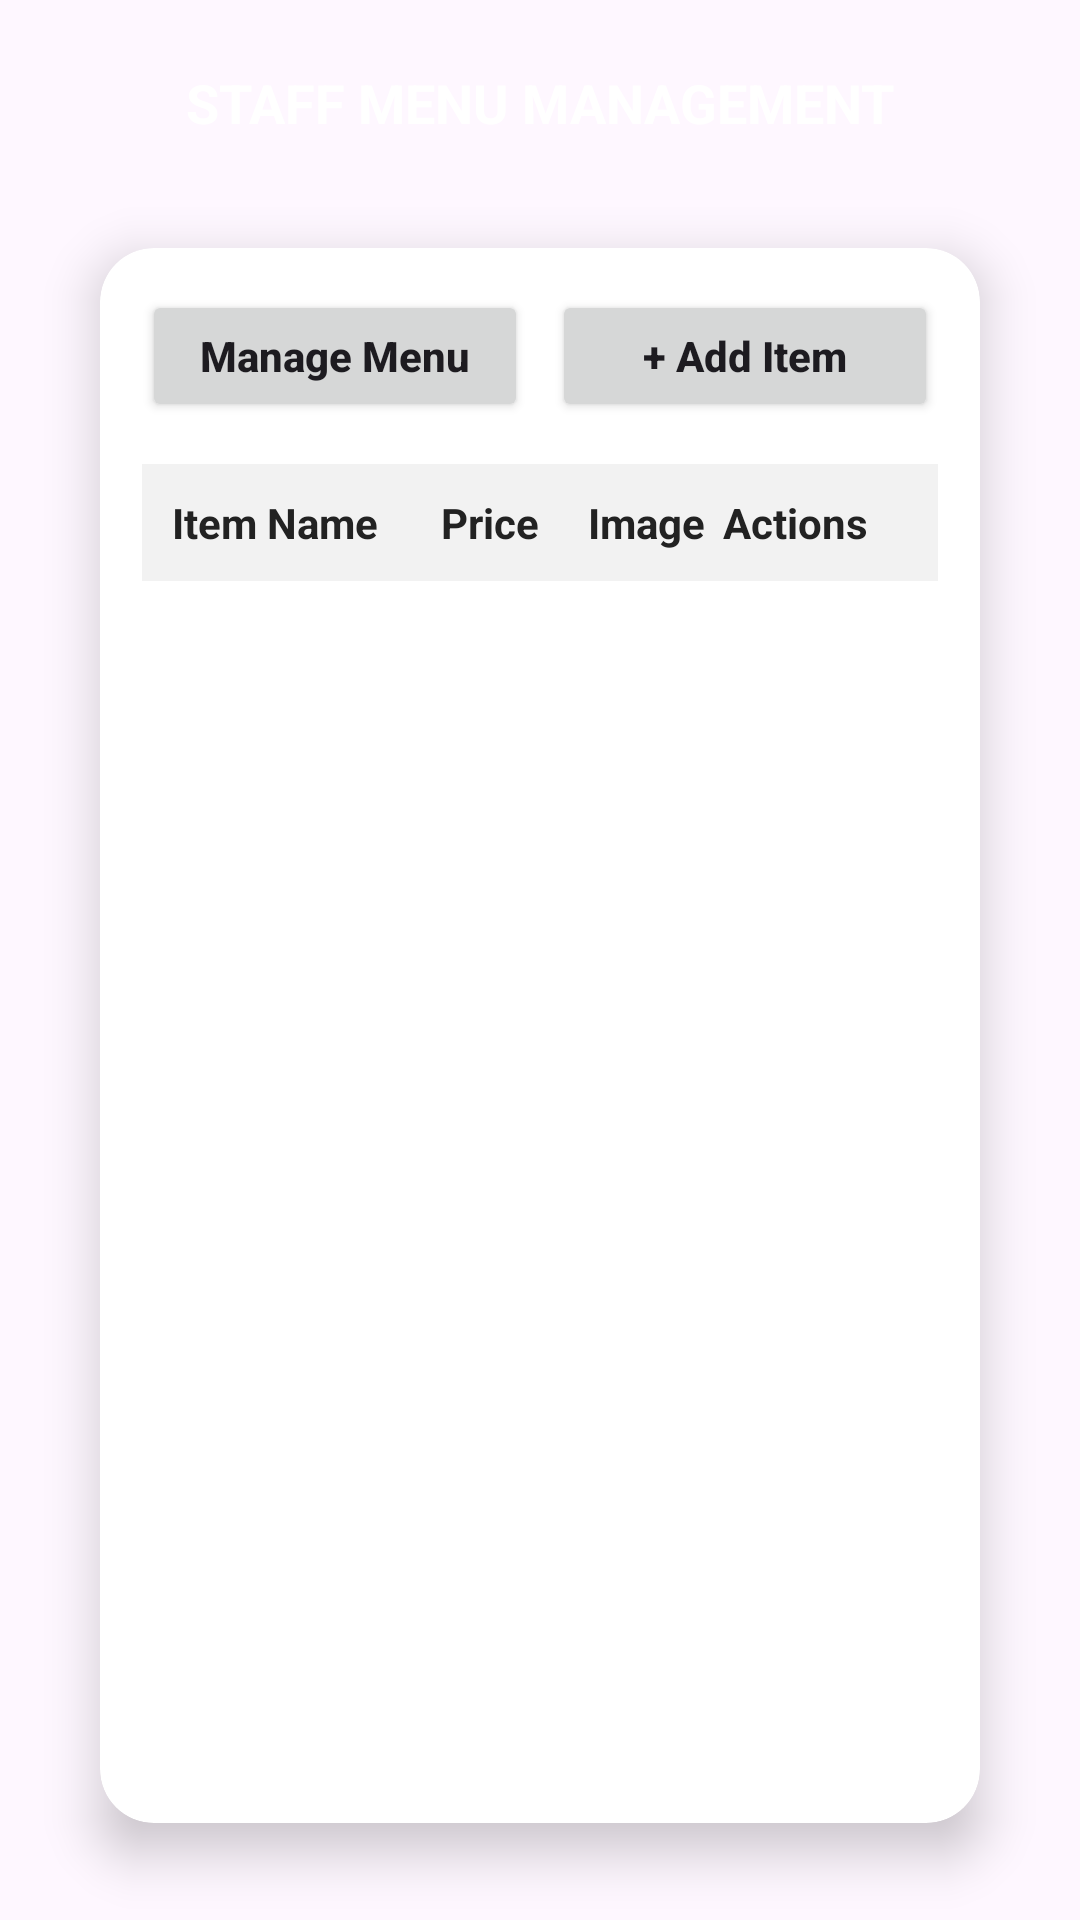

Produce the Android XML layout that renders to this screen, including the resource entries it uses.
<!-- AndroidManifest.xml: application theme Theme.HQRestaurant -->
<!-- res/layout/staff_menu.xml -->
<?xml version="1.0" encoding="utf-8"?>
<androidx.constraintlayout.widget.ConstraintLayout
    xmlns:android="http://schemas.android.com/apk/res/android"
    xmlns:app="http://schemas.android.com/apk/res-auto"
    xmlns:tools="http://schemas.android.com/tools"
    android:layout_width="match_parent"
    android:layout_height="match_parent"
    android:background="@drawable/pinkbackground"
    tools:context=".StaffManageMenuActivity">

    
    <ImageButton
        android:id="@+id/backButton"
        android:layout_width="44dp"
        android:layout_height="44dp"
        android:layout_marginStart="16dp"
        android:layout_marginTop="18dp"
        android:background="@android:color/transparent"
        android:contentDescription="Back"
        android:src="@drawable/baseline_arrow_back_24"
        app:tint="#FFFFFF"
        app:layout_constraintStart_toStartOf="parent"
        app:layout_constraintTop_toTopOf="parent" />

    
    <TextView
        android:id="@+id/pageTitle"
        android:layout_width="wrap_content"
        android:layout_height="wrap_content"
        android:text="STAFF MENU MANAGEMENT"
        android:textColor="#FFFFFF"
        android:textStyle="bold"
        android:textSize="18sp"
        android:layout_marginTop="22dp"
        app:layout_constraintTop_toTopOf="parent"
        app:layout_constraintStart_toStartOf="parent"
        app:layout_constraintEnd_toEndOf="parent"/>

    
    <androidx.cardview.widget.CardView
        android:id="@+id/staffMenuCard"
        android:layout_width="0dp"
        android:layout_height="0dp"
        android:layout_marginStart="18dp"
        android:layout_marginEnd="18dp"
        android:layout_marginTop="16dp"
        android:layout_marginBottom="12dp"
        app:cardCornerRadius="18dp"
        app:cardElevation="10dp"
        app:cardUseCompatPadding="true"
        android:backgroundTint="#FFFFFF"
        app:layout_constraintTop_toBottomOf="@id/pageTitle"
        app:layout_constraintBottom_toBottomOf="parent"
        app:layout_constraintStart_toStartOf="parent"
        app:layout_constraintEnd_toEndOf="parent">

        <LinearLayout
            android:layout_width="match_parent"
            android:layout_height="match_parent"
            android:orientation="vertical"
            android:padding="14dp">

            
            <LinearLayout
                android:layout_width="match_parent"
                android:layout_height="wrap_content"
                android:orientation="horizontal">

                <Button
                    android:id="@+id/btnManageMenu"
                    android:layout_width="0dp"
                    android:layout_height="44dp"
                    android:layout_weight="1"
                    android:text="Manage Menu"
                    android:textAllCaps="false"
                    android:textStyle="bold"
                    android:layout_marginEnd="8dp"/>

                <Button
                    android:id="@+id/btnAddItem"
                    android:layout_width="0dp"
                    android:layout_height="44dp"
                    android:layout_weight="1"
                    android:text="+ Add Item"
                    android:textAllCaps="false"
                    android:textStyle="bold"/>
            </LinearLayout>

            
            <LinearLayout
                android:id="@+id/headerRow"
                android:layout_width="match_parent"
                android:layout_height="wrap_content"
                android:layout_marginTop="14dp"
                android:orientation="horizontal"
                android:background="#F2F2F2"
                android:paddingVertical="10dp"
                android:paddingHorizontal="10dp">

                <TextView
                    android:layout_width="0dp"
                    android:layout_height="wrap_content"
                    android:layout_weight="2.2"
                    android:text="Item Name"
                    android:textStyle="bold"
                    android:textColor="#222222"/>

                <TextView
                    android:layout_width="0dp"
                    android:layout_height="wrap_content"
                    android:layout_weight="1.2"
                    android:text="Price"
                    android:textStyle="bold"
                    android:textColor="#222222"/>

                <TextView
                    android:layout_width="0dp"
                    android:layout_height="wrap_content"
                    android:layout_weight="1.1"
                    android:text="Image"
                    android:textStyle="bold"
                    android:textColor="#222222"/>

                <TextView
                    android:layout_width="0dp"
                    android:layout_height="wrap_content"
                    android:layout_weight="1.5"
                    android:text="Actions"
                    android:textStyle="bold"
                    android:textColor="#222222"/>
            </LinearLayout>

            
            <androidx.recyclerview.widget.RecyclerView
                android:id="@+id/staffMenuRecycler"
                android:layout_width="match_parent"
                android:layout_height="0dp"
                android:layout_marginTop="6dp"
                android:layout_weight="1"
                tools:listitem="@layout/item_staff_menu_row"/>

            
            <TextView
                android:id="@+id/emptyText"
                android:layout_width="match_parent"
                android:layout_height="wrap_content"
                android:text="No menu items yet. Tap + Add Item."
                android:textColor="#666666"
                android:gravity="center"
                android:padding="12dp"
                android:visibility="gone"/>

        </LinearLayout>
    </androidx.cardview.widget.CardView>

</androidx.constraintlayout.widget.ConstraintLayout>
<!-- res/layout/item_staff_menu_row.xml (included above) -->
<?xml version="1.0" encoding="utf-8"?>
<LinearLayout xmlns:android="http://schemas.android.com/apk/res/android"
    android:layout_width="match_parent"
    android:layout_height="wrap_content"
    android:orientation="horizontal"
    android:paddingVertical="10dp">

    <TextView
        android:id="@+id/staffItemName"
        android:layout_width="0dp"
        android:layout_height="wrap_content"
        android:layout_weight="2.2"
        android:text="Item"
        android:textColor="#222222" />

    <TextView
        android:id="@+id/staffItemPrice"
        android:layout_width="0dp"
        android:layout_height="wrap_content"
        android:layout_weight="1.0"
        android:text="£0.00"
        android:textColor="#222222"
        android:gravity="center" />

    <TextView
        android:id="@+id/staffItemImage"
        android:layout_width="0dp"
        android:layout_height="wrap_content"
        android:layout_weight="1.0"
        android:text="[PNG]"
        android:textColor="#222222"
        android:gravity="center" />

    <LinearLayout
        android:layout_width="0dp"
        android:layout_height="wrap_content"
        android:layout_weight="1.4"
        android:orientation="horizontal"
        android:gravity="end">

        <TextView
            android:id="@+id/staffDelete"
            android:layout_width="wrap_content"
            android:layout_height="wrap_content"
            android:text="[Delete]"
            android:textStyle="bold"
            android:textColor="#D32F2F" />
    </LinearLayout>

</LinearLayout>
<!-- resources referenced by this layout -->
<resources>
  <style name="Theme.HQRestaurant" parent="Base.Theme.HQRestaurant" />
  <style name="Base.Theme.HQRestaurant" parent="Theme.Material3.DayNight.NoActionBar">
          
          
      </style>
</resources>
